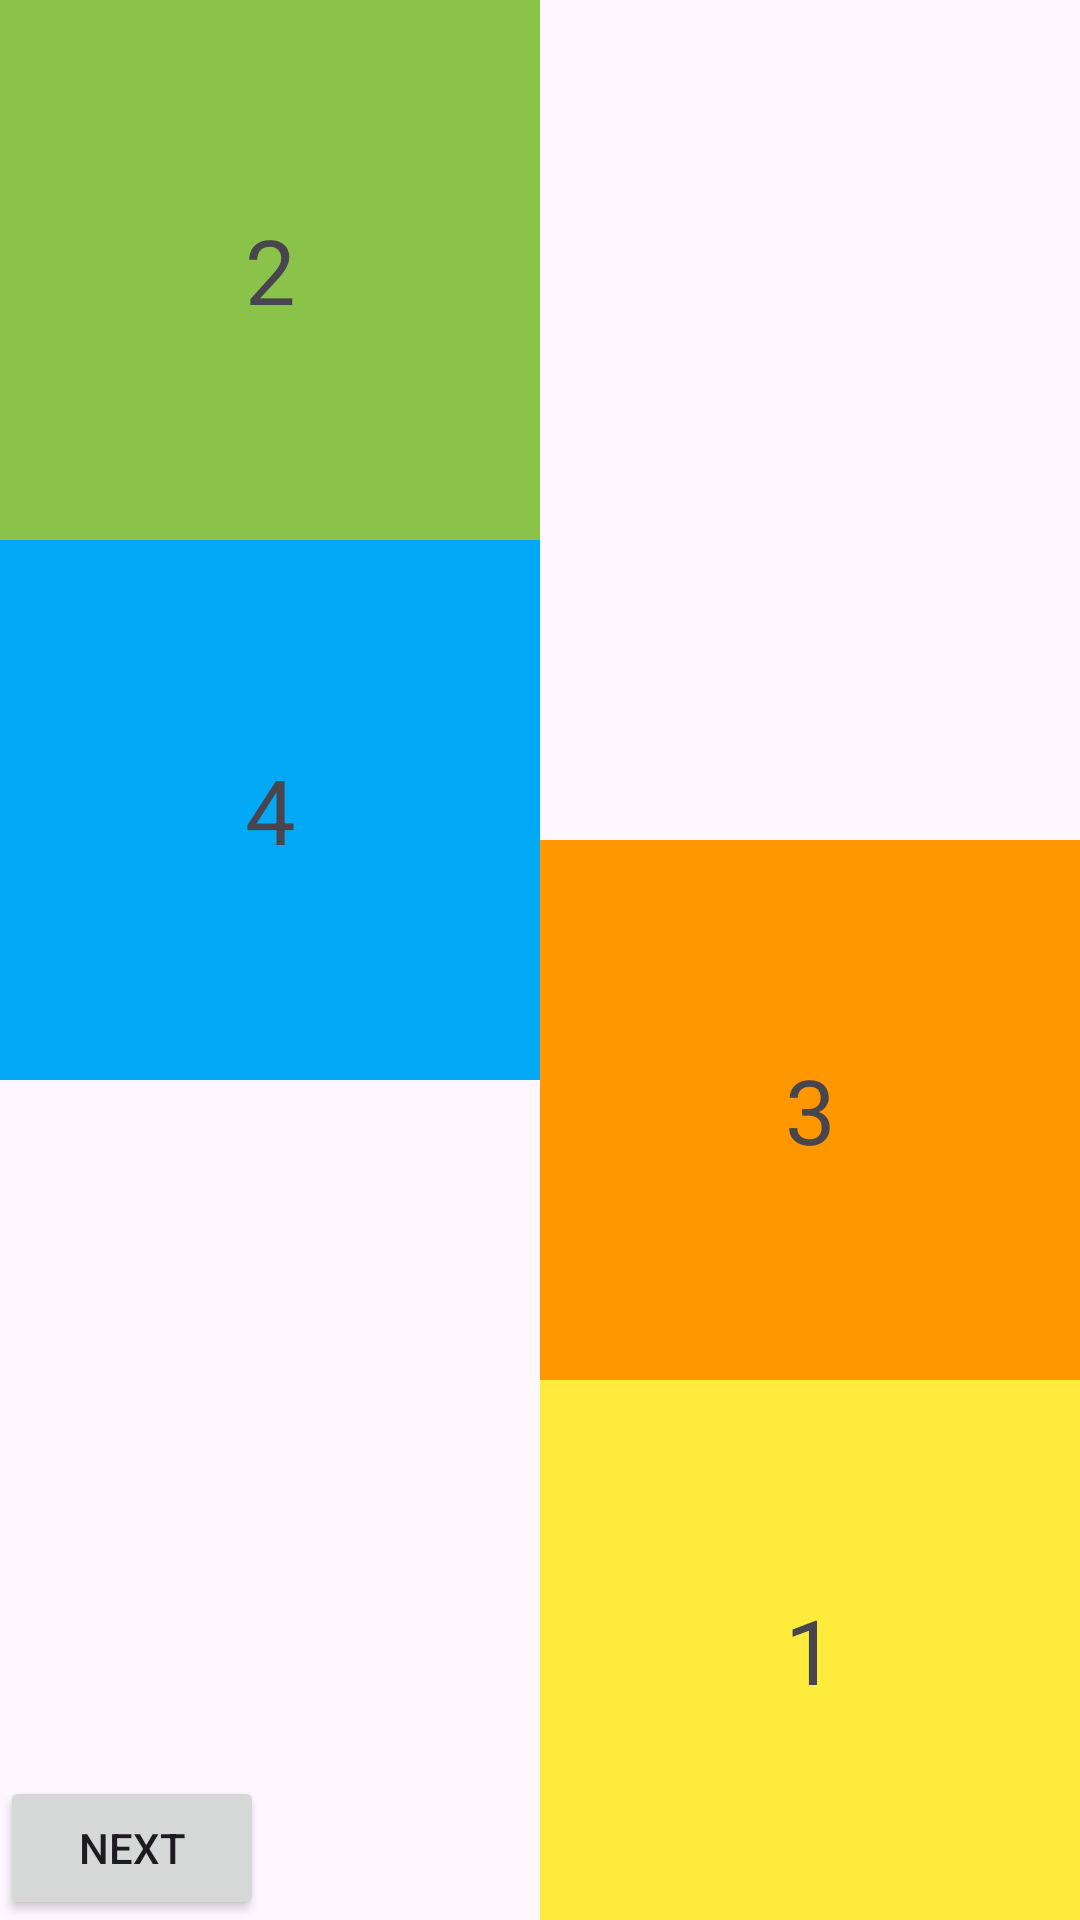

Write the Android layout XML for this screen, with the resource values it uses.
<!-- AndroidManifest.xml: application theme Theme.Lab3_ph35654 -->
<!-- res/layout/bai2.xml -->
<?xml version="1.0" encoding="utf-8"?>
<RelativeLayout xmlns:android="http://schemas.android.com/apk/res/android"
    android:layout_width="match_parent"
    android:layout_height="match_parent">
    <TextView
        android:layout_width="180dp"
        android:layout_height="180dp"
        android:text="1"
        android:id="@+id/text1"
        android:background="#FFEB3B"
        android:textSize="30dp"
        android:gravity="center"
        android:layout_alignParentEnd="true"
        android:layout_alignParentBottom="true"
        />
    <TextView
        android:layout_width="180dp"
        android:layout_height="180dp"
        android:text="2"
        android:id="@+id/text2"
        android:background="#8BC34A"
        android:textSize="30dp"
        android:gravity="center"
        android:layout_alignParentStart="true"
        android:layout_alignParentTop="true"
        />
    <TextView
        android:layout_width="180dp"
        android:layout_height="180dp"
        android:text="3"
        android:id="@+id/text3"
        android:background="#FF9800"
        android:textSize="30dp"
        android:gravity="center"
        android:layout_alignParentEnd="true"
        android:layout_above="@+id/text1"
        />

    <TextView
        android:layout_width="180dp"
        android:layout_height="180dp"
        android:text="4"
        android:id="@+id/text4"
        android:background="#03A9F4"
        android:textSize="30dp"
        android:gravity="center"
        android:layout_below="@id/text2"
        android:layout_alignParentStart="true"

        />
    <Button
        android:id="@+id/btnnext"
        android:layout_width="wrap_content"
        android:layout_height="wrap_content"
        android:text="Next"
        android:layout_alignParentBottom="true"/>




</RelativeLayout>
<!-- resources referenced by this layout -->
<resources>
  <style name="Theme.Lab3_ph35654" parent="Base.Theme.Lab3_ph35654" />
  <style name="Base.Theme.Lab3_ph35654" parent="Theme.Material3.DayNight.NoActionBar">
          
          
      </style>
</resources>
